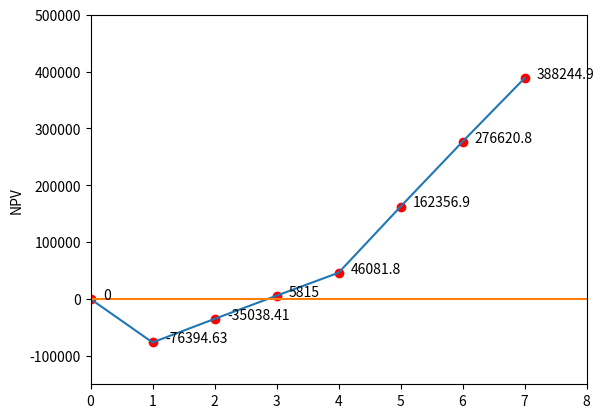

The matplotlib source for this figure:
#-*- coding: utf-8 -*-
#!/usr/bin/python

import matplotlib.pyplot as plt

xPointsAndLine = [0, 1, 2, 3, 4, 5, 6, 7]
yPointsAndLine = [0, -76394.63, -35038.41, 5815, 46081.8, 162356.9, 276620.8, 388244.9]
plt.plot(xPointsAndLine, yPointsAndLine, 'ro') #рисуются точки
plt.axis([0, 8, 0, 40])
plt.plot(xPointsAndLine, yPointsAndLine) # рисуется линия
plt.plot([0, 1, 2, 3, 4, 5, 6, 7, 8], [0, 1, 2, 3, 4, 5, 6, 7, 8]) #линия оси x
val = 0
for i in yPointsAndLine:
    plt.annotate(str(i), xy=(val+0.2, i), xytext=(val+0.2, i))
    val += 1

plt.ylabel("NPV")
plt.ylim(-150000,500000)
plt.show()
